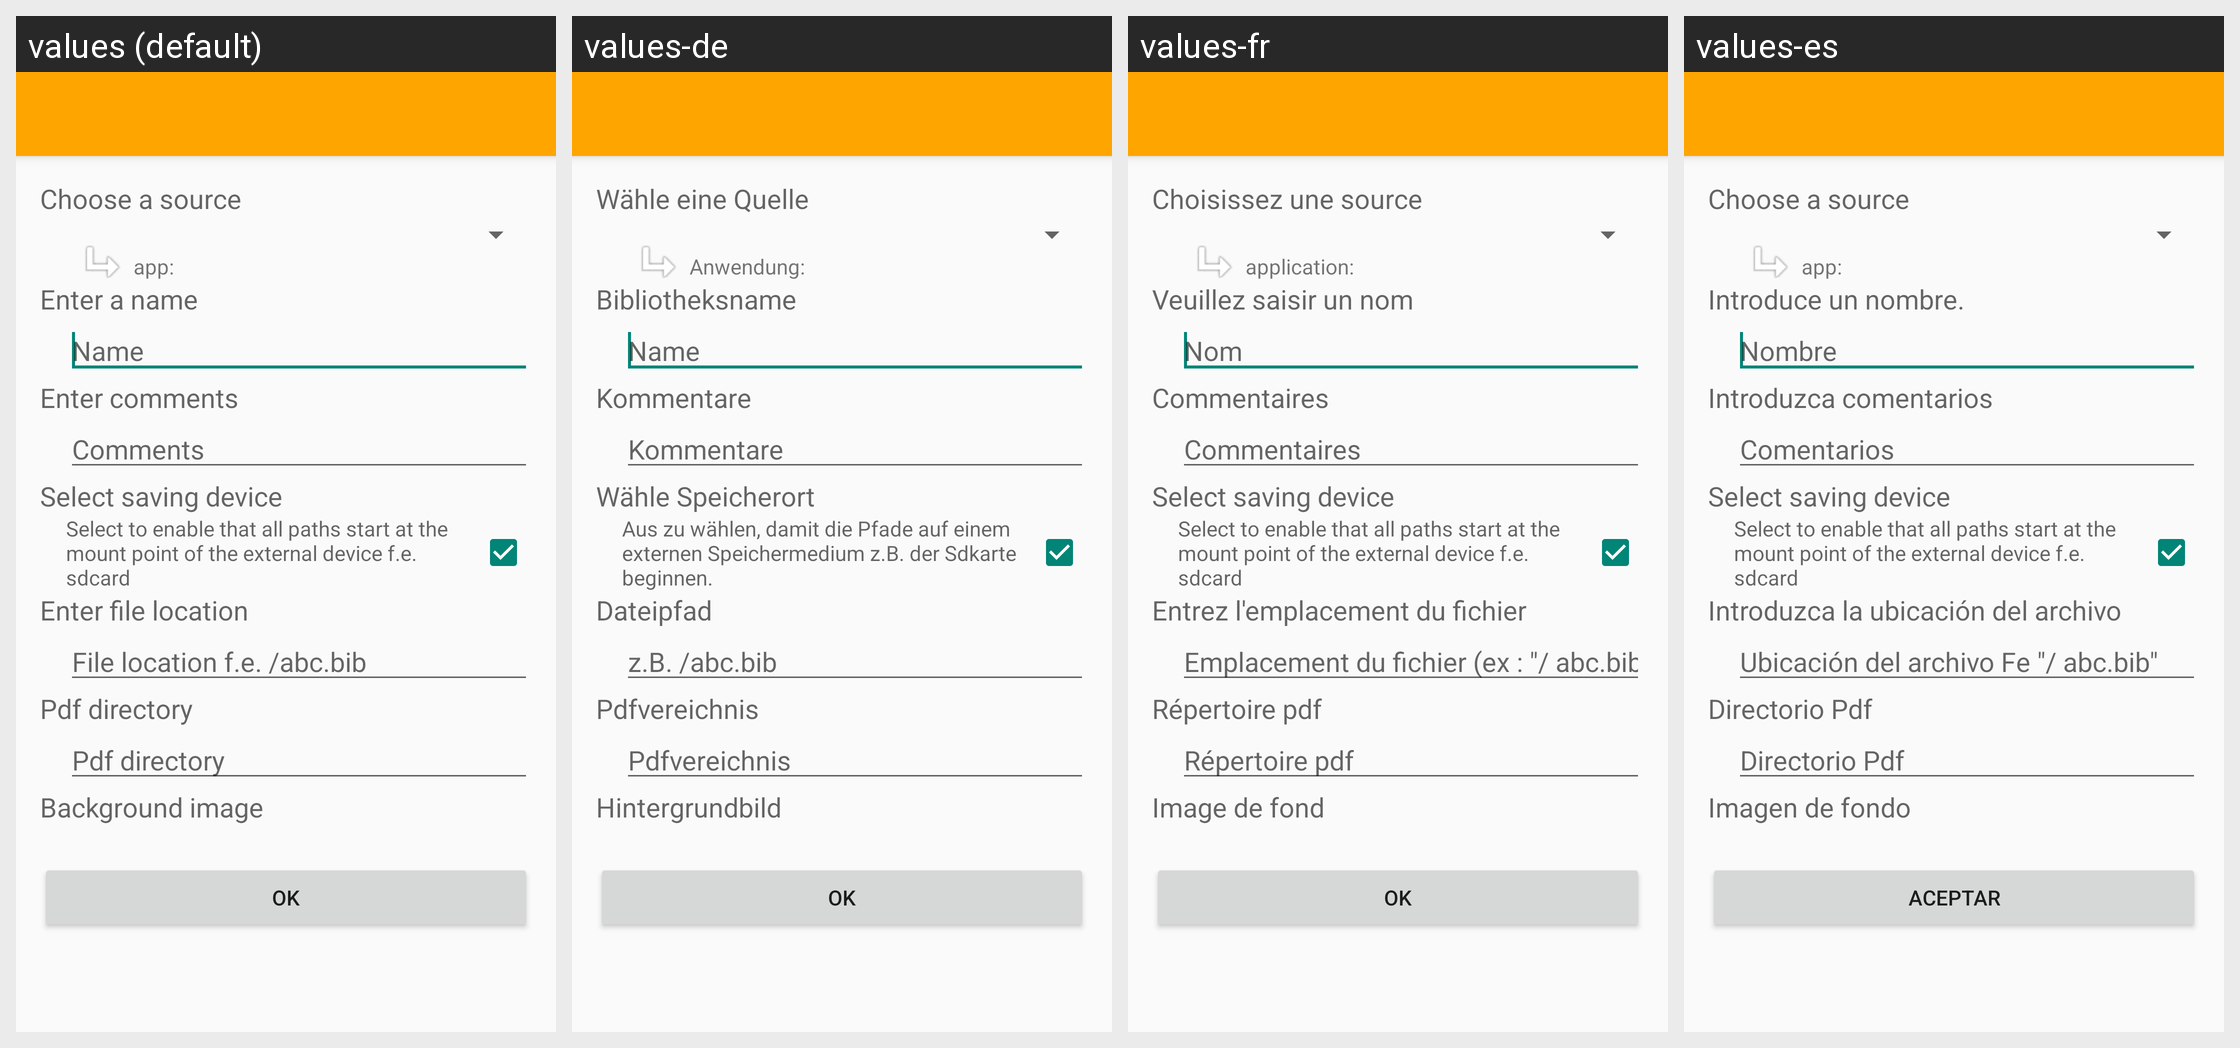

Strings drawn on this Android screen and how each of the app's shown locales translates them:
Android screen res/layout/bib_edit_activity.xml rendered under 4 locales, left to right: values (default), values-de, values-fr, values-es. Device: Nexus 5 (rendered at 1080×1920; each locale shown at half size, 540×960, under a caption strip naming it); theme AppTheme.
Strings drawn on this screen, with the default value and each locale's value (text and hints the layout hard-codes, and strings that could not be matched under every locale, appear in the picture but are not listed):

nb_source
  values: Choose a source 
  values-de: Wähle eine Quelle 
  values-fr: Choisissez une source 
  values-es: Choose a source   [not translated; the default value is used]

nb_sourcemanualApp
  values: app: 
  values-de: Anwendung: 
  values-fr: application: 
  values-es: app:   [not translated; the default value is used]

nb_name
  values: Enter a name 
  values-de: Bibliotheksname 
  values-fr: Veuillez saisir un nom 
  values-es: Introduce un nombre. 

nb_name_hint
  values: Name 
  values-de: Name 
  values-fr: Nom 
  values-es: Nombre 

nb_comment
  values: Enter comments 
  values-de: Kommentare 
  values-fr: Commentaires 
  values-es: Introduzca comentarios 

nb_comment_hint
  values: Comments 
  values-de: Kommentare 
  values-fr: Commentaires 
  values-es: Comentarios 

nb_extern
  values: Select saving device
  values-de: Wähle Speicherort
  values-fr: Select saving device
  values-es: Select saving device  [not translated; the default value is used]

nb_extern_text
  values: Select to enable that all paths start at the mount point of the external device f.e. sdcard
  values-de: Aus zu wählen, damit die Pfade auf einem externen Speichermedium z.B. der Sdkarte beginnen.
  values-fr: Select to enable that all paths start at the mount point of the external device f.e. sdcard
  values-es: Select to enable that all paths start at the mount point of the external device f.e. sdcard  [not translated; the default value is used]

nb_file
  values: Enter file location 
  values-de: Dateipfad 
  values-fr: Entrez l'emplacement du fichier 
  values-es: Introduzca la ubicación del archivo 

nb_file_hint
  values: File location f.e. /abc.bib
  values-de: z.B. /abc.bib
  values-fr: Emplacement du fichier (ex : "/ abc.bib")
  values-es: Ubicación del archivo Fe "/ abc.bib"

nb_pdfdirectory
  values: Pdf directory 
  values-de: Pdfvereichnis 
  values-fr: Répertoire pdf 
  values-es: Directorio Pdf 

nb_pdfdirectory_hint
  values: Pdf directory 
  values-de: Pdfvereichnis 
  values-fr: Répertoire pdf 
  values-es: Directorio Pdf 

nb_gallery
  values: Background image
  values-de: Hintergrundbild
  values-fr: Image de fond
  values-es: Imagen de fondo

nb_ok
  values:    Ok   
  values-de:    Ok   
  values-fr:    OK   
  values-es:    Aceptar
